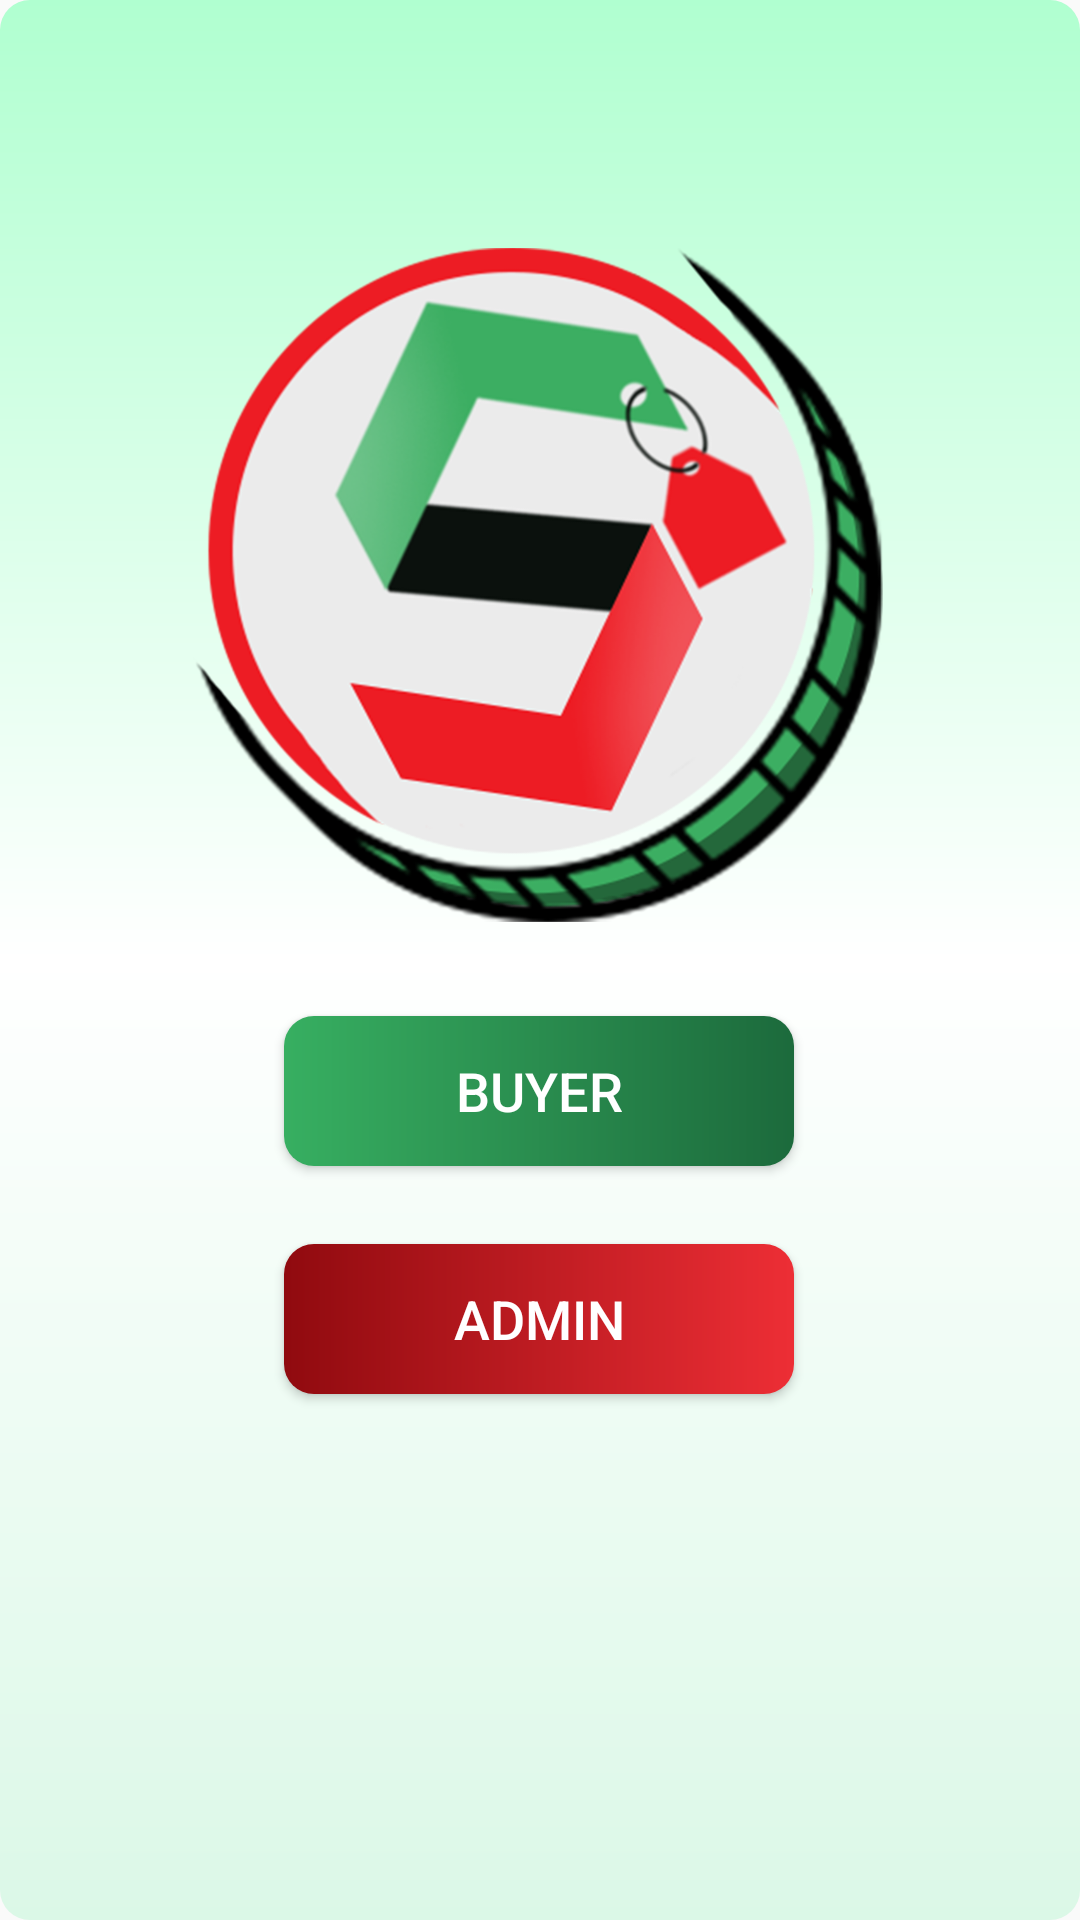

Write the Android layout XML for this screen, with the resource values it uses.
<!-- AndroidManifest.xml: application theme Theme.SellIT -->
<!-- res/layout/activity_buyer_admin_selection.xml -->
<?xml version="1.0" encoding="utf-8"?>
<androidx.constraintlayout.widget.ConstraintLayout xmlns:android="http://schemas.android.com/apk/res/android"
    xmlns:app="http://schemas.android.com/apk/res-auto"
    xmlns:tools="http://schemas.android.com/tools"
    android:layout_width="match_parent"
    android:layout_height="match_parent"
    android:background="@drawable/background3"
    tools:context=".Buyer_admin_selection">

    <ImageView
        android:id="@+id/imageView"
        android:layout_width="230dp"
        android:layout_height="230dp"
        android:src="@drawable/logo"
        app:layout_constraintBottom_toBottomOf="parent"
        app:layout_constraintEnd_toEndOf="parent"
        app:layout_constraintHorizontal_bias="0.496"
        app:layout_constraintStart_toStartOf="parent"
        app:layout_constraintTop_toTopOf="parent"
        app:layout_constraintVertical_bias="0.195" />

    <Button
        android:id="@+id/buyer_btn"
        android:layout_width="170dp"
        android:layout_height="50dp"
        android:background="@drawable/user_button_color"
        android:text="BUYER"
        android:textColor="@color/white"
        android:textSize="18dp"
        app:layout_constraintBottom_toBottomOf="parent"
        app:layout_constraintEnd_toEndOf="parent"
        app:layout_constraintHorizontal_bias="0.498"
        app:layout_constraintStart_toStartOf="parent"
        app:layout_constraintTop_toTopOf="parent"
        app:layout_constraintVertical_bias="0.574" />

    <Button
        android:id="@+id/admin_btn"
        android:layout_width="170dp"
        android:layout_height="50dp"
        android:background="@drawable/admin_button_color"
        android:text="ADMIN"
        android:textSize="18dp"
        android:textColor="@color/white"
        app:layout_constraintBottom_toBottomOf="parent"
        app:layout_constraintEnd_toEndOf="parent"
        app:layout_constraintHorizontal_bias="0.498"
        app:layout_constraintStart_toStartOf="parent"
        app:layout_constraintTop_toBottomOf="@+id/buyer_btn"
        app:layout_constraintVertical_bias="0.129" />

</androidx.constraintlayout.widget.ConstraintLayout>
<!-- resources referenced by this layout -->
<resources>
  <!-- drawable admin_button_color (drawable) -->
  <?xml version="1.0" encoding="utf-8"?>
  <shape xmlns:android="http://schemas.android.com/apk/res/android">
      <solid android:color="#ed2e35"/>
      <corners android:radius="10dp"/>
      <gradient
          android:angle="180"
          android:endColor="#900a0f"
          android:startColor="#ed2e35"
          android:type="linear" />
  
  
  </shape>
  <!-- drawable background3 (drawable) -->
  <?xml version="1.0" encoding="utf-8"?>
  <shape xmlns:android="http://schemas.android.com/apk/res/android">
      <solid android:color="#37af61"/>
      <corners android:radius="10dp"/>
      <gradient
          android:angle="90"
          android:endColor="#b0ffd0"
          android:centerColor="@color/white"
          android:startColor="#dbf8e7"
          android:type="linear" />
  
  </shape>
  <!-- drawable logo: png bitmap (drawable, 358209 bytes) -->
  <!-- drawable user_button_color (drawable) -->
  <?xml version="1.0" encoding="utf-8"?>
  <shape xmlns:android="http://schemas.android.com/apk/res/android">
      <solid android:color="#37af61"/>
      <corners android:radius="10dp"/>
      <gradient
          android:angle="180"
          android:endColor="#37af61"
          android:startColor="#1c6a3c"
          android:type="linear" />
  
  </shape>
  <style name="Theme.SellIT" parent="Theme.AppCompat.DayNight.DarkActionBar">
          
          <item name="colorPrimary">@color/purple_500</item>
          <item name="colorPrimaryVariant">@color/purple_700</item>
          <item name="colorOnPrimary">@color/white</item>
  
  
          
          <item name="colorSecondary">@color/teal_200</item>
          <item name="colorSecondaryVariant">@color/teal_700</item>
          <item name="colorOnSecondary">@color/black</item>
          
          <item name="android:statusBarColor" tools:targetApi="l">?attr/colorPrimaryVariant</item>
          
      </style>
  <!-- not gathered from this repository: default colours our renderer supplied (Android Studio template values) -->
  <color name="purple_500">#FF6200EE</color>
  <color name="purple_700">#FF3700B3</color>
  <color name="teal_200">#FF03DAC5</color>
  <color name="teal_700">#FF018786</color>
  <color name="black">#FF000000</color>
  <color name="white">#FFFFFFFF</color>
</resources>
